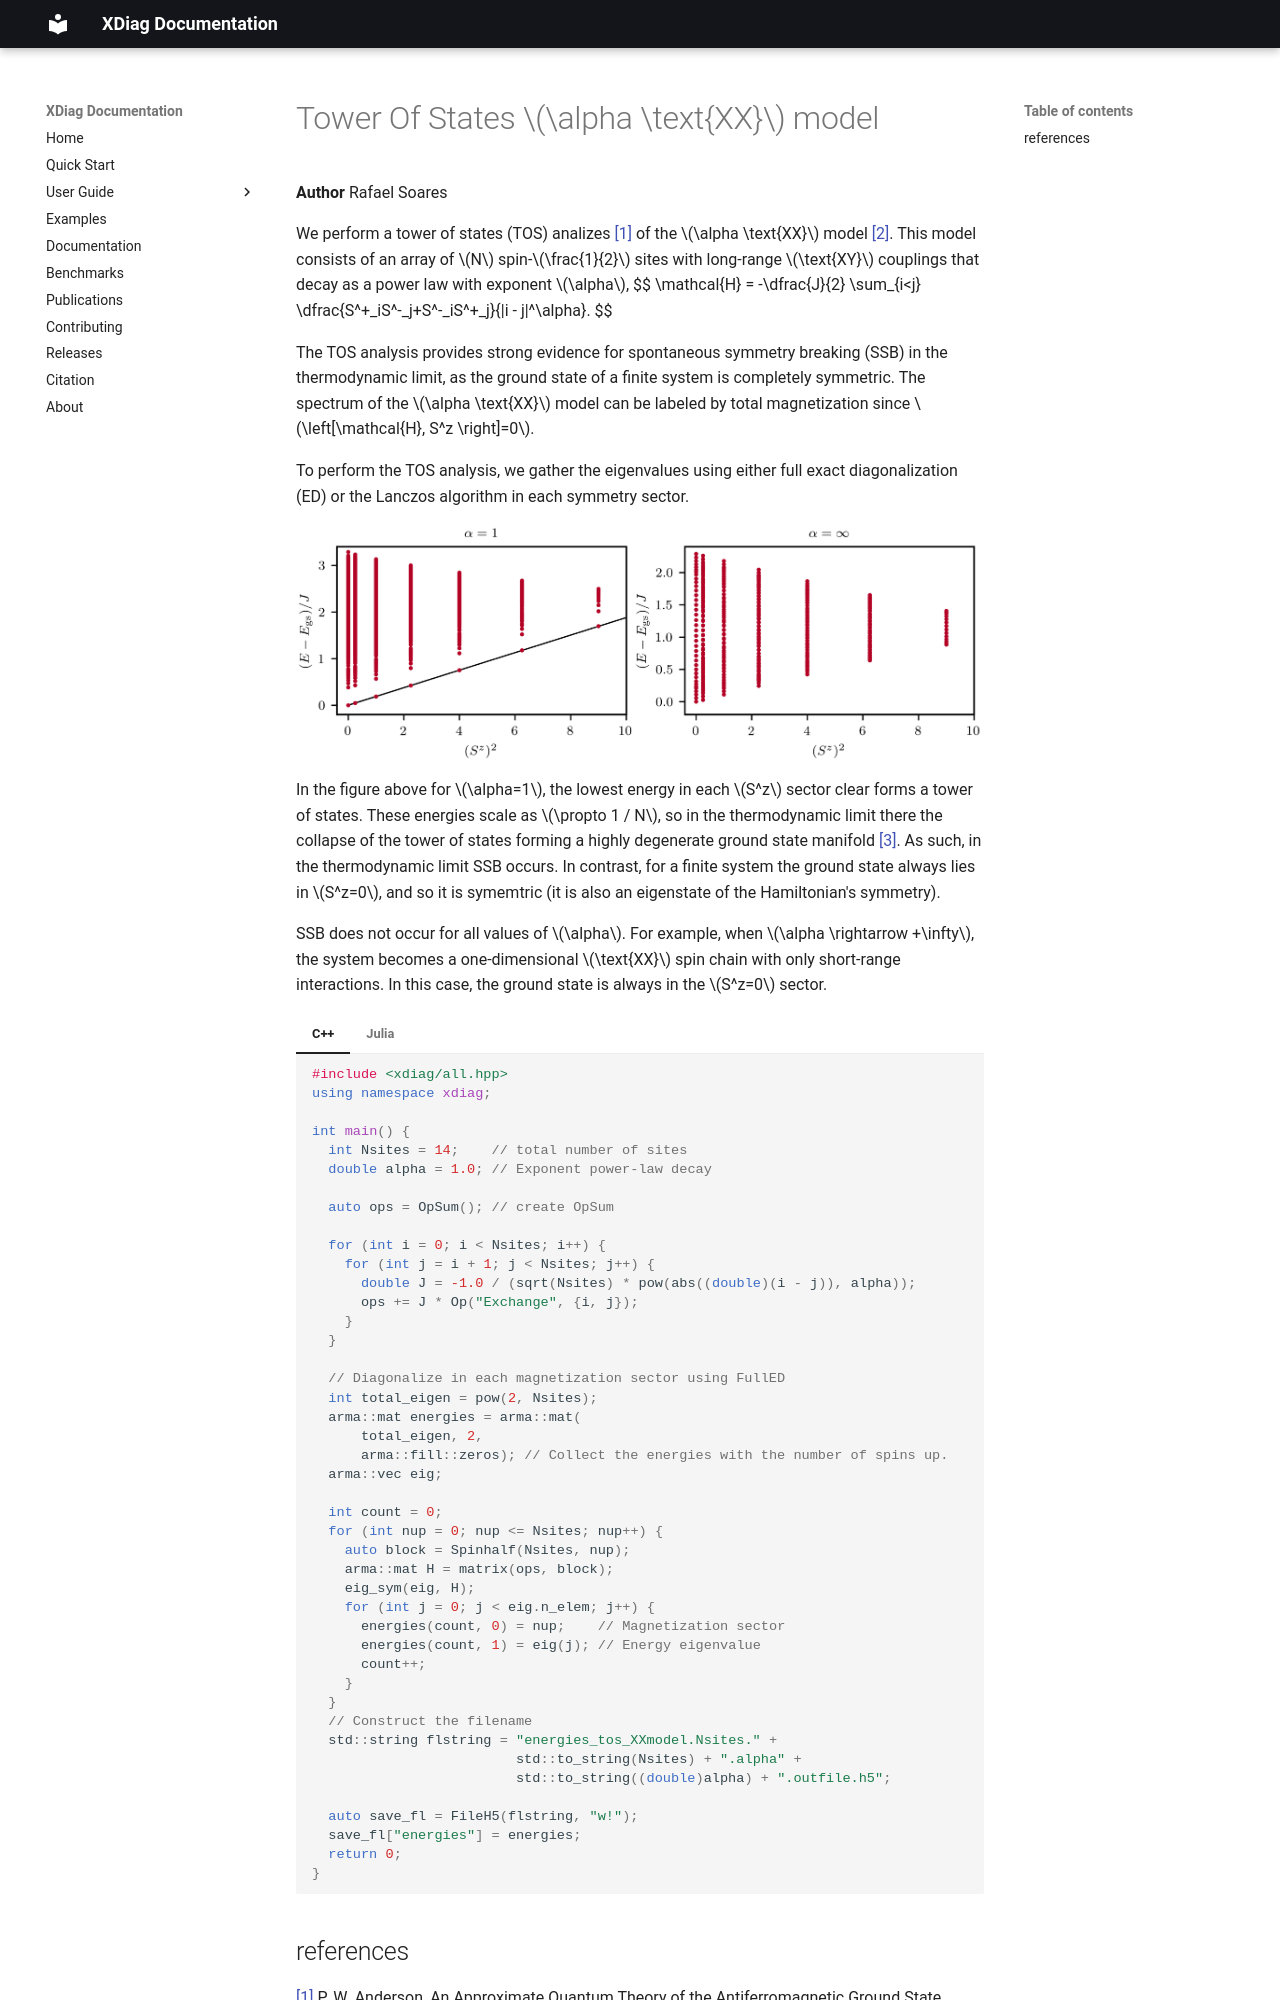

repository: awietek/xdiag · page: examples/tos_alpha_xx/index.html · generator: mkdocs

# Tower Of States $\alpha \text{XX}$ model

**Author** Rafael Soares

We perform a tower of states (TOS) analizes [[1]](#1) of the $\alpha \text{XX}$ model [[2]](#2). This model consists of an array of $N$ spin-$\frac{1}{2}$ sites with long-range $\text{XY}$  couplings that decay as a power law with exponent $\alpha$,
$$
    \mathcal{H} = -\dfrac{J}{2} \sum_{i<j} \dfrac{S^+_iS^-_j+S^-_iS^+_j}{|i - j|^\alpha}.
$$

The TOS analysis provides strong evidence for spontaneous symmetry breaking (SSB) in the thermodynamic limit, as the ground state of a finite system is completely symmetric. The spectrum of the $\alpha \text{XX}$ model can be labeled by total magnetization since $\left[\mathcal{H}, S^z \right]=0$. 

To perform the TOS analysis, we gather the eigenvalues using either full exact diagonalization (ED) or the Lanczos algorithm in each symmetry sector.

![Image title](../img/tos_alpha_xx.png){ align=center }

In the figure above for $\alpha=1$, the lowest energy in each $S^z$ sector clear forms a tower of states. These energies scale as $\propto 1 / N$, so in the thermodynamic limit there the collapse of the tower of states forming a highly degenerate ground state manifold [[3]](#3). As such, in the thermodynamic limit SSB occurs. In contrast, for a finite system the ground state always lies in $S^z=0$, and so it is symemtric (it is also an eigenstate of the Hamiltonian's symmetry). 

SSB does not occur for all values of $\alpha$. For example, when $\alpha \rightarrow +\infty$, the system becomes a one-dimensional $\text{XX}$ spin chain with only short-range interactions. In this case, the ground state is always in the $S^z=0$ sector.

=== "C++"
	```c++
	--8<-- "examples/tos_alpha_xx/main.cpp"
	```

=== "Julia"
	```julia
	--8<-- "examples/tos_alpha_xx/main.jl"
	```
